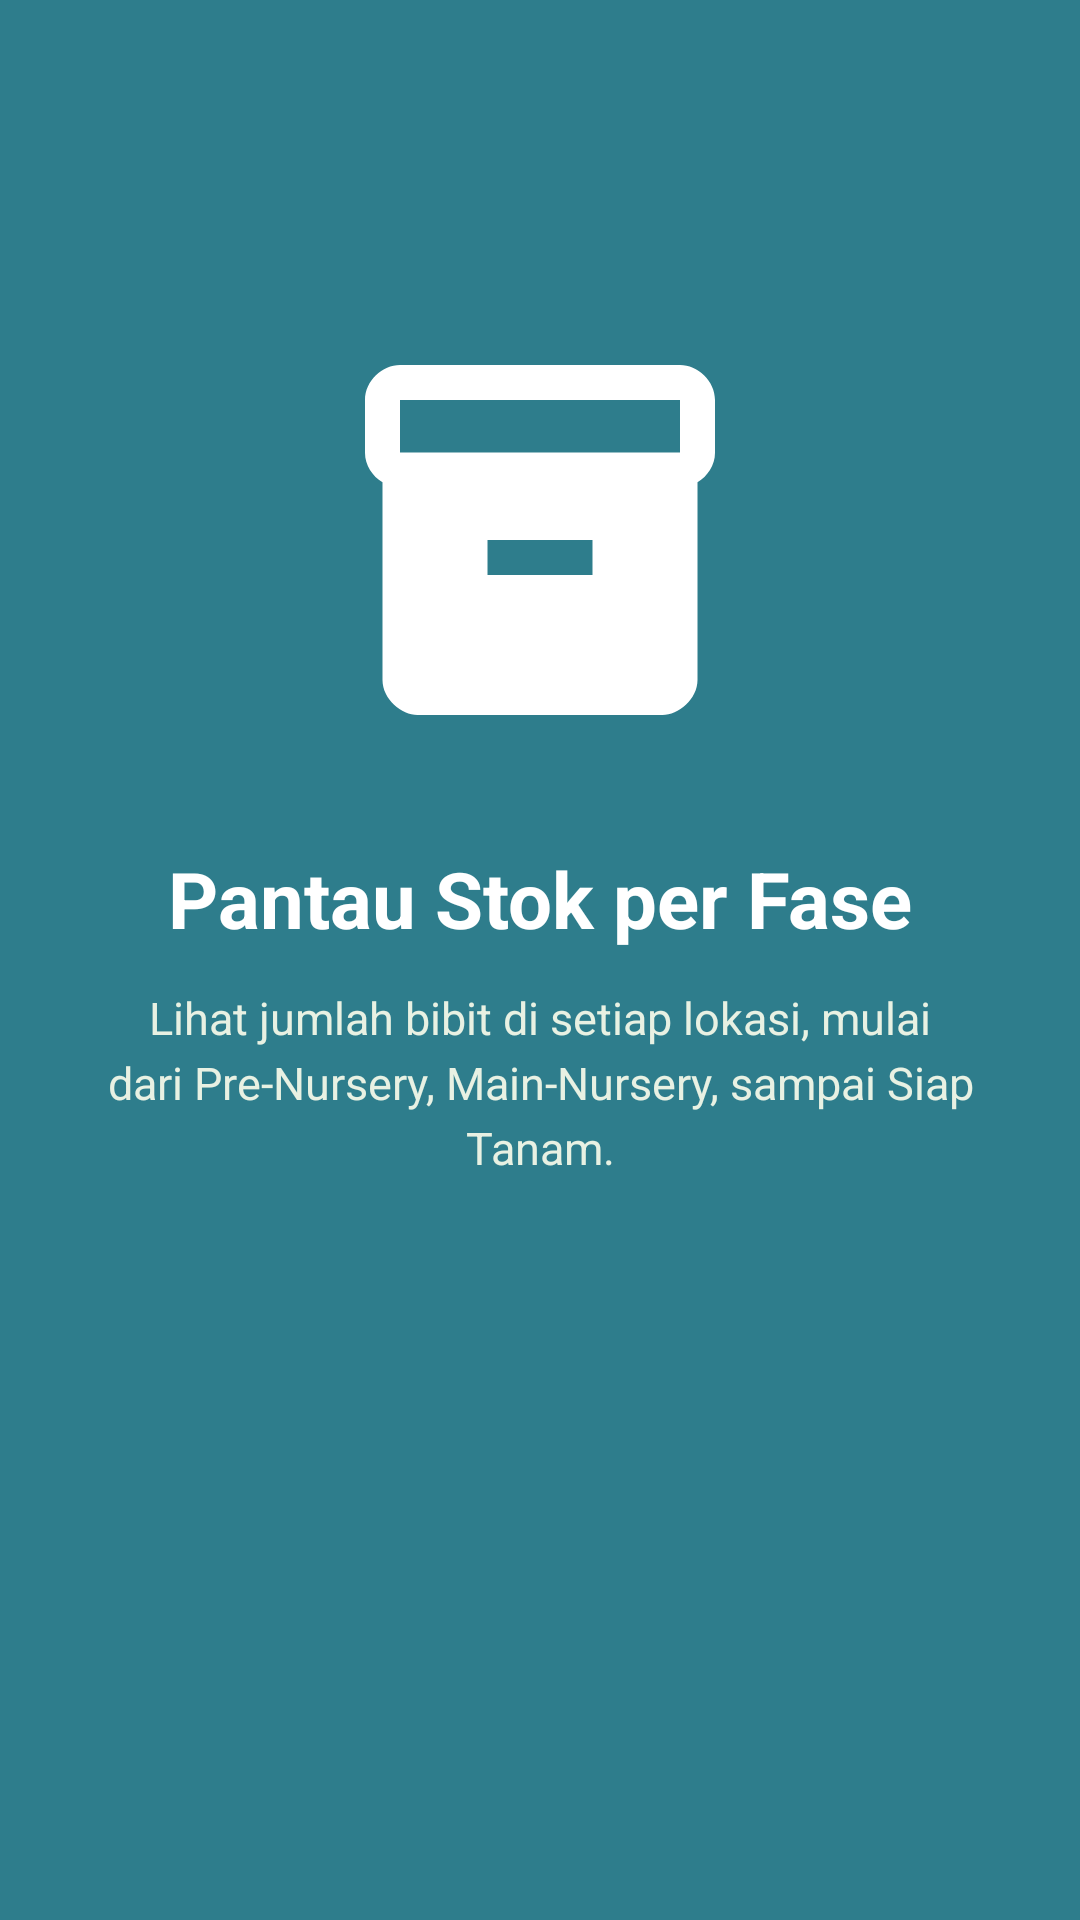

This screen was rendered from an Android layout file. Write that file and the resources it references.
<!-- AndroidManifest.xml: application theme Theme.TIFDimas -->
<!-- res/layout/fragment_onboarding2.xml -->
<?xml version="1.0" encoding="utf-8"?>
<androidx.constraintlayout.widget.ConstraintLayout xmlns:android="http://schemas.android.com/apk/res/android"
    xmlns:app="http://schemas.android.com/apk/res-auto"
    xmlns:tools="http://schemas.android.com/tools"
    android:layout_width="match_parent"
    android:layout_height="match_parent"
    android:background="@color/status_info"
    tools:context=".onboarding.Onboarding2Fragment">

    <ImageView
        android:id="@+id/ivIlustrasi"
        android:layout_width="140dp"
        android:layout_height="140dp"
        android:contentDescription="Pantau Stok per Fase"
        android:src="@drawable/ic_inventory"
        app:layout_constraintBottom_toTopOf="@id/tvJudul"
        app:layout_constraintEnd_toEndOf="parent"
        app:layout_constraintStart_toStartOf="parent"
        app:layout_constraintTop_toTopOf="parent"
        app:layout_constraintVertical_bias="0.7"
        app:layout_constraintVertical_chainStyle="packed"
        app:tint="@color/white" />

    <TextView
        android:id="@+id/tvJudul"
        android:layout_width="0dp"
        android:layout_height="wrap_content"
        android:layout_marginHorizontal="32dp"
        android:layout_marginTop="32dp"
        android:gravity="center"
        android:text="Pantau Stok per Fase"
        android:textColor="@color/white"
        android:textSize="26sp"
        android:textStyle="bold"
        app:layout_constraintBottom_toTopOf="@id/tvDeskripsi"
        app:layout_constraintEnd_toEndOf="parent"
        app:layout_constraintStart_toStartOf="parent"
        app:layout_constraintTop_toBottomOf="@id/ivIlustrasi" />

    <TextView
        android:id="@+id/tvDeskripsi"
        android:layout_width="0dp"
        android:layout_height="wrap_content"
        android:layout_marginHorizontal="32dp"
        android:layout_marginTop="12dp"
        android:layout_marginBottom="200dp"
        android:gravity="center"
        android:lineSpacingExtra="4dp"
        android:text="Lihat jumlah bibit di setiap lokasi, mulai dari Pre-Nursery, Main-Nursery, sampai Siap Tanam."
        android:textColor="@color/text_soft"
        android:textSize="15sp"
        app:layout_constraintBottom_toBottomOf="parent"
        app:layout_constraintEnd_toEndOf="parent"
        app:layout_constraintStart_toStartOf="parent"
        app:layout_constraintTop_toBottomOf="@id/tvJudul" />

</androidx.constraintlayout.widget.ConstraintLayout>
<!-- resources referenced by this layout -->
<resources>
  <color name="status_info">#2E7D8C</color>
  <color name="text_soft">#E8F1E3</color>
  <color name="white">#FFFFFFFF</color>
  <!-- drawable ic_inventory (drawable) -->
  <vector xmlns:android="http://schemas.android.com/apk/res/android"
      android:width="24dp"
      android:height="24dp"
      android:tint="?attr/colorControlNormal"
      android:viewportWidth="24"
      android:viewportHeight="24">
      <path
          android:fillColor="@android:color/white"
          android:pathData="M20,2H4C3,2 2,2.9 2,4v3.01c0,0.72 0.43,1.34 1,1.69V20c0,1.1 1.1,2 2,2h14c0.9,0 2,-0.9 2,-2V8.7c0.57,-0.35 1,-0.97 1,-1.69V4C22,2.9 21,2 20,2zM15,14H9v-2h6V14zM20,7H4V4h16V7z" />
  </vector>
  <style name="Theme.TIFDimas" parent="Base.Theme.TIFDimas" />
  <style name="Base.Theme.TIFDimas" parent="Theme.Material3.DayNight.NoActionBar">
          
          
      </style>
</resources>
